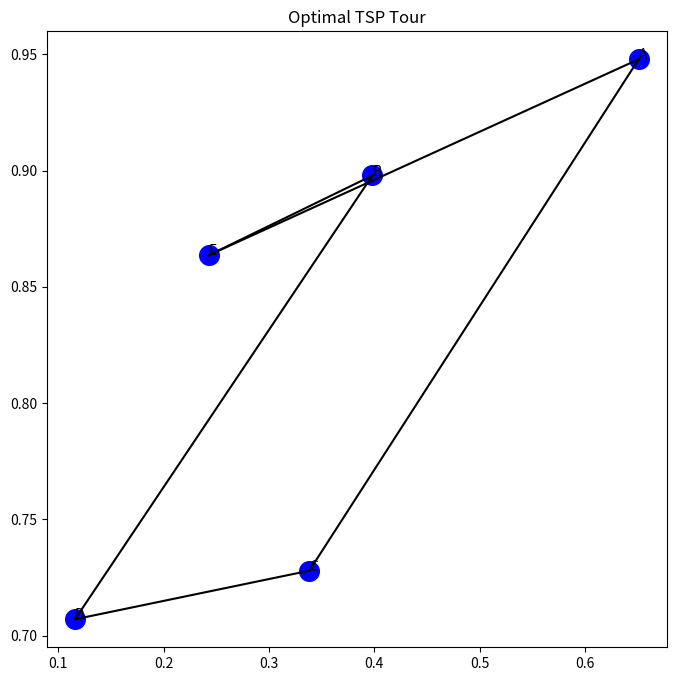

Source code (Python):
import heapq
from itertools import permutations
import matplotlib.pyplot as plt #type:ignore
import numpy as np #type:ignore
INF = float('inf')

def reduce_matrix(mat):
    """Reduce matrix and return reduction cost"""
    import copy
    m = [row[:] for row in mat]
    n = len(m)
    cost = 0
    # Row reduction
    for i in range(n):
        row_min = min(m[i])
        if row_min and row_min != INF:
            cost += row_min
        m[i] = [x - row_min if x != INF else INF for x in m[i]]
    # Column reduction
    for j in range(n):
        col_min = min(m[i][j] for i in range(n))
        if col_min and col_min != INF:
            cost += col_min
        for i in range(n):
            if m[i][j] != INF:
                m[i][j] -= col_min
    return m, cost

def tsp_brute_force(cost, n):
    """Brute force for verification"""
    cities = list(range(1, n))
    best_cost = INF
    best_path = None
    for perm in permutations(cities):
        path = [0] + list(perm) + [0]
        c = sum(cost[path[i]][path[i+1]] for i in range(n))
        if c < best_cost:
            best_cost = c
            best_path = path
    return best_path, best_cost

# --- 5-city cost matrix ---
cost = [
    [INF, 10, 8, 9, 7],
    [10, INF, 10, 5, 6],
    [8, 10, INF, 8, 9],
    [9, 5, 8, INF, 6],
    [7, 6, 9, 6, INF]
]
n = 5
cities = ['A', 'B', 'C', 'D', 'E']
best_path, best_cost = tsp_brute_force(cost, n)

print('5-City TSP - Cost Matrix:')
print(f'{"":>4}', ' '.join(f'{c:>5}' for c in cities))
for i, row in enumerate(cost):
    r = ['INF' if x == INF else str(x) for x in row]
    print(f'{cities[i]:>4}', ' '.join(f'{v:>5}' for v in r))
print(f'\nOptimal Tour: {" -> ".join(cities[i] for i in best_path)}')
print(f'Minimum Cost: {best_cost}')
print(f'\nPath verification:')
for i in range(n):
    u, v = best_path[i], best_path[i+1]
    print(f' {cities[u]} -> {cities[v]}: cost = {cost[u][v]}')

# Plot the cities and the optimal tour
city_coords = np.random.rand(n, 2)  # Random city coordinates
plt.figure(figsize=(8, 8))
plt.scatter(city_coords[:, 0], city_coords[:, 1], s=200, c='blue')
for i, city in enumerate(cities):
    plt.annotate(city, (city_coords[i, 0], city_coords[i, 1]))
for i in range(n):
    u, v = best_path[i], best_path[i+1]
    plt.plot([city_coords[u, 0], city_coords[v, 0]], [city_coords[u, 1], city_coords[v, 1]], 'k-')
plt.title('Optimal TSP Tour')
plt.show()
